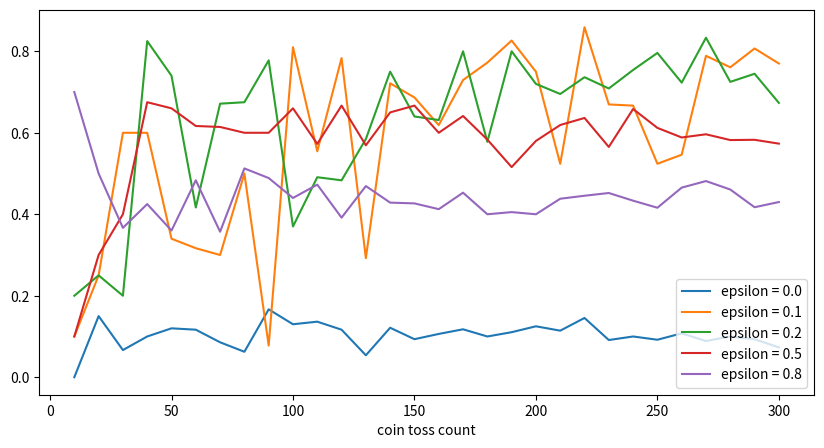

Python code for this plot:
import random
import numpy as np
import pandas as pd
import matplotlib.pyplot as plt



class CoinToss():

    def __init__(self, head_probs, max_episode_steps=30):
        self.head_probs = head_probs
        self.max_episode_steps= max_episode_steps
        self.toss_count = 0
    
    def __len__(self):
        return len(self.head_probs)
    
    def reset(self):
        self.toss_count = 0
    
    def steps(self, action):
        final = self.max_episode_steps - 1
        if self.toss_count > final:
            raise Exception("The step count exceeded maximum. please reset env")
        else:
            done = True if self.toss_count == final else False
        
        if action >= len(self.head_probs):
            raise Exception("The No.{} coin doesn't exist. ".format(action))
        else:
            head_probs = self.head_probs[action]
            if random.random() < head_probs:
                reward = 1.0
            else:
                reward = 0.0
            self.toss_count += 1
            return reward, done

class EpsilonGreedyAgent():

    def __init__(self, epsilon):
        self.epsilon = epsilon
        self.V = []

    def policy(self):
        coins = range(len(self.V))
        if random.random() < self.epsilon:
            return random.choice(coins)
        else:
            return np.argmax(self.V)

    def play(self, env):
        #initialize estimation
        N = [0] * len(env)
        self.V = [0]*len(env)
        env.reset()
        done = False
        rewards = []
        while not done:
            selected_coin = self.policy()
            reward, done = env.steps(selected_coin)
            rewards.append(reward)

            n = N[selected_coin]
            coin_average = self.V[selected_coin]
            new_average = (coin_average * n + reward) / (n + 1)
            N[selected_coin] += 1
            self.V[selected_coin] = new_average

        return rewards

if __name__ == "__main__":
    def main():
        env = CoinToss([0.1, 0.5, 0.1, 0.9, 0.1])
        epsilons = [0.0, 0.1, 0.2, 0.5, 0.8]
        game_steps = list(range(10, 310, 10))
        result = {}
        for e in epsilons:
            agent = EpsilonGreedyAgent(epsilon = e)
            means = []
            for s in game_steps:
                env.max_episode_steps = s
                rewards = agent.play(env)
                means.append(np.mean(rewards))
            result["epsilon = {}".format(e)] = means
        result["coin toss count"] = game_steps
        result = pd.DataFrame(result)
        result.set_index("coin toss count", drop = True, inplace = True)
        result.plot.line(figsize = (10, 5))
        plt.show()
    main()